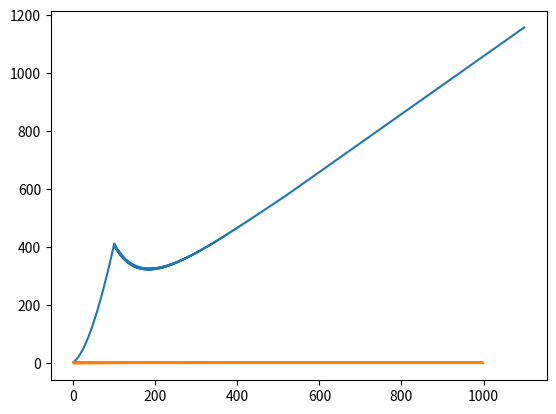

This figure's Python source:
# modeling creation for 2-event model
import random
import math
import numpy as np
import matplotlib.pyplot as plt

# this class describes behaviour of 2-event selfregulated book
# realisation without weights for events(1:1)
class COEFS():
    def __init__(self,q_1_start = 1.9,q_2_start = 1.9,bet = 1,vig = 0.052, riskAmount = 1000):
        self.q_1_start = q_1_start
        self.q_2_start = q_2_start
        self.q_1 = q_1_start
        self.q_2 = q_2_start
        self.riskAmount = riskAmount 
        self.vig = vig
        self.debtAmount1 = 0
        self.debtAmount2 = 0
        self.betThreshold = 10
        self.betMax = 100
        self.betMin = 1
        self.E = 0 #expected valueq1
        self.xI = []
        self.xII = []
        self.qI = []
        self.qII = []

    def bet(self,event,betAmount):
        if event == 1:
            if betAmount >= self.betMin and betAmount <= self.betThreshold:
                q = self.q_1
                self.qI.append(q)
                self.xI.append(betAmount)
            elif betAmount >self.betThreshold and betAmount <= self.betMax:
                q_1_bigBet = self.calcCoefIfBigBet(event,betAmount)
                self.qI.append(q_1_bigBet)
                self.xI.append(betAmount)   
            else:
                exit("incorrect bet amount")            
        elif event == 2:
            if betAmount >= self.betMin and betAmount <= self.betThreshold:
                q = self.q_2
                self.qII.append(q)
                self.xII.append(betAmount)
            elif betAmount >self.betThreshold and betAmount <= self.betMax:
                q_2_bigBet = self.calcCoefIfBigBet(event,betAmount)
                self.qI.append(q_2_bigBet)
                self.xII.append(betAmount)   
            else:
                exit("incorrect bet amount") 
        self.debtsUpdate()
        self.actualNewCoefs(betAmount)

    def calcCoefIfBigBet(self, event,betAmount):
        if event == 1:
            k =  (1 - self.q_1)/(self.betMax - self.betThreshold)
            b = 1 - k*self.betMax
            q = betAmount*k + b #?
        elif event == 2:
            k =  (1 - self.q_2)/(self.betMax - self.betThreshold)
            b = 1 - k*self.betMax
            q = betAmount*k + b
        return q

    def actualNewCoefs(self,betAmount):
        if self.debtAmount1 < 0:
            k = (1 - self.q_1_start)/(self.riskAmount)
            b = 1 - k*self.riskAmount
            self.q_1 = -k*self.debtAmount1+b
            self.q_2 = self.anotherCoef(self.q_1)
            #print(b,debt1_new,self.q_1,self.q_2)
        elif self.debtAmount2 < 0:
            k =  (1 - self.q_2_start)/(self.riskAmount)
            b = 1 - k*self.riskAmount
            self.q_2 = k*betAmount+b
            self.q_1 = self.anotherCoef(self.q_2)    
        else:
            self.q_1 = self.q_1_start 
            self.q_2 = self.q_2_start

    def debtsUpdate(self):
        paymentToPlayerI = sum([x*y for x,y in zip(self.xI,self.qI)])    
        paymentToPlayerII = sum([x*y for x,y in zip(self.xII,self.qII)])    
        self.debtAmount1 = sum(self.xI) + sum(self.xII) - paymentToPlayerI
        self.debtAmount2 = sum(self.xI) + sum(self.xII) - paymentToPlayerII
        self.E = self.debtAmount1 + self.debtAmount2
    def anotherCoef(self,q):
        return (1+self.vig-1/q)**(-1)

#test cases
coefs = COEFS()
E = []
q = []
for i in range(100):
    event = random.randint(1,2)
    coefs.bet(1,10)
    print(event,"q_1 =", coefs.q_1, "q2 =", coefs.q_2,"debt1 =", coefs.debtAmount1,"debt2 =", coefs.debtAmount2, "E =",coefs.E)
    E.append(coefs.E)
for j in range(1000):
    if j%2 == 0:
        coefs.bet(1,10)
        event = 1
        E.append(coefs.E)
        q.append(coefs.q_1)
        print(event,"q_1 =", coefs.q_1, "q2 =", coefs.q_2,"debt1 =", coefs.debtAmount1,"debt2 =", coefs.debtAmount2, "E =",coefs.E)
    else:
        coefs.bet(2,10)
        event = 2
        E.append(coefs.E)
        q.append(-coefs.q_2)
        print(event,"q_1 =", coefs.q_1, "q2 =", coefs.q_2,"debt1 =", coefs.debtAmount1,"debt2 =", coefs.debtAmount2, "E =",coefs.E) 
plt.plot(np.arange(len(E)),E)
plt.show()
plt.plot(np.arange(len(q)),q) 
plt.show()